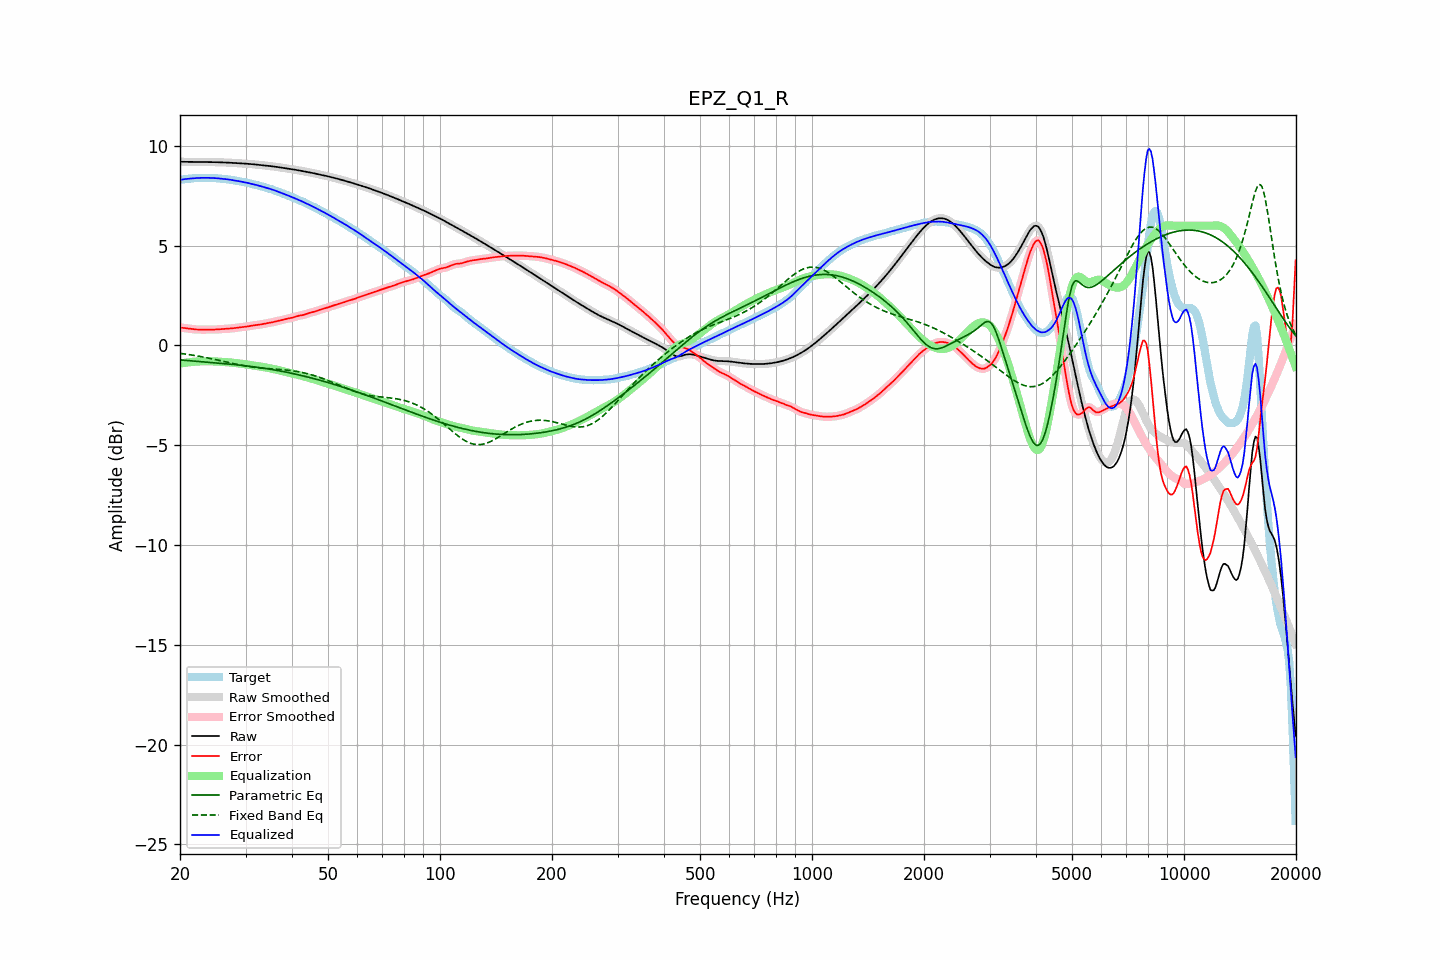

Values plotted in this chart, from the file beside it:
frequency, raw, error, smoothed, error_smoothed, equalization, parametric_eq, fixed_band_eq, equalized_raw, equalized_smoothed, target
20.00, 9.21, 0.90, 9.21, 0.90, -0.91, -0.72, -0.39, 8.30, 8.30, 8.31
20.20, 9.21, 0.89, 9.21, 0.89, -0.89, -0.73, -0.40, 8.31, 8.31, 8.31
20.40, 9.20, 0.88, 9.20, 0.88, -0.88, -0.74, -0.41, 8.32, 8.32, 8.32
20.61, 9.20, 0.87, 9.20, 0.87, -0.87, -0.74, -0.43, 8.34, 8.34, 8.33
20.81, 9.20, 0.86, 9.20, 0.86, -0.86, -0.75, -0.44, 8.34, 8.34, 8.34
21.02, 9.20, 0.85, 9.20, 0.85, -0.85, -0.76, -0.45, 8.35, 8.35, 8.35
21.23, 9.20, 0.84, 9.20, 0.84, -0.84, -0.76, -0.46, 8.36, 8.36, 8.36
21.44, 9.20, 0.83, 9.20, 0.83, -0.83, -0.77, -0.47, 8.37, 8.37, 8.37
21.66, 9.20, 0.82, 9.20, 0.82, -0.82, -0.78, -0.49, 8.38, 8.38, 8.38
21.87, 9.19, 0.81, 9.19, 0.81, -0.81, -0.78, -0.50, 8.38, 8.38, 8.39
22.09, 9.19, 0.80, 9.19, 0.80, -0.81, -0.79, -0.51, 8.39, 8.39, 8.39
22.31, 9.19, 0.80, 9.19, 0.80, -0.80, -0.80, -0.53, 8.39, 8.39, 8.40
22.54, 9.19, 0.80, 9.19, 0.80, -0.80, -0.80, -0.54, 8.40, 8.40, 8.40
22.76, 9.19, 0.80, 9.19, 0.80, -0.80, -0.81, -0.56, 8.40, 8.40, 8.40
22.99, 9.19, 0.80, 9.19, 0.80, -0.79, -0.81, -0.57, 8.40, 8.40, 8.40
23.22, 9.19, 0.80, 9.19, 0.80, -0.79, -0.82, -0.59, 8.40, 8.40, 8.40
23.45, 9.19, 0.80, 9.19, 0.80, -0.79, -0.83, -0.60, 8.40, 8.40, 8.40
23.69, 9.19, 0.80, 9.19, 0.79, -0.79, -0.83, -0.62, 8.40, 8.40, 8.40
23.92, 9.19, 0.79, 9.19, 0.79, -0.79, -0.84, -0.64, 8.40, 8.40, 8.40
24.16, 9.19, 0.79, 9.19, 0.79, -0.79, -0.85, -0.65, 8.40, 8.40, 8.40
24.40, 9.19, 0.79, 9.19, 0.79, -0.80, -0.85, -0.67, 8.39, 8.39, 8.40
24.65, 9.19, 0.80, 9.19, 0.80, -0.80, -0.86, -0.69, 8.39, 8.39, 8.39
24.89, 9.19, 0.80, 9.19, 0.80, -0.80, -0.87, -0.71, 8.38, 8.38, 8.39
25.14, 9.18, 0.80, 9.18, 0.80, -0.80, -0.87, -0.72, 8.38, 8.38, 8.38
25.39, 9.18, 0.81, 9.18, 0.81, -0.81, -0.88, -0.74, 8.37, 8.37, 8.37
25.65, 9.18, 0.82, 9.18, 0.82, -0.81, -0.89, -0.76, 8.36, 8.36, 8.36
25.91, 9.18, 0.82, 9.18, 0.82, -0.82, -0.90, -0.78, 8.36, 8.36, 8.35
26.16, 9.17, 0.83, 9.17, 0.83, -0.82, -0.90, -0.80, 8.35, 8.35, 8.35
26.43, 9.17, 0.83, 9.17, 0.83, -0.83, -0.91, -0.82, 8.34, 8.34, 8.34
26.69, 9.17, 0.84, 9.17, 0.84, -0.84, -0.92, -0.83, 8.33, 8.33, 8.33
26.96, 9.16, 0.84, 9.16, 0.84, -0.84, -0.92, -0.85, 8.32, 8.32, 8.32
27.23, 9.16, 0.85, 9.16, 0.85, -0.85, -0.93, -0.87, 8.31, 8.31, 8.31
27.50, 9.15, 0.85, 9.15, 0.86, -0.86, -0.94, -0.89, 8.30, 8.30, 8.30
27.77, 9.15, 0.86, 9.15, 0.86, -0.87, -0.95, -0.91, 8.28, 8.28, 8.28
28.05, 9.14, 0.87, 9.14, 0.87, -0.87, -0.96, -0.92, 8.27, 8.27, 8.27
28.33, 9.14, 0.88, 9.14, 0.88, -0.88, -0.96, -0.94, 8.26, 8.26, 8.25
28.62, 9.13, 0.89, 9.13, 0.89, -0.89, -0.97, -0.96, 8.24, 8.24, 8.24
28.90, 9.13, 0.91, 9.13, 0.90, -0.90, -0.98, -0.97, 8.23, 8.23, 8.22
29.19, 9.12, 0.91, 9.12, 0.91, -0.91, -0.99, -0.99, 8.21, 8.21, 8.21
29.48, 9.12, 0.92, 9.12, 0.92, -0.92, -1.00, -1.00, 8.20, 8.20, 8.20
29.78, 9.12, 0.93, 9.12, 0.93, -0.93, -1.01, -1.02, 8.18, 8.18, 8.18
30.08, 9.11, 0.94, 9.11, 0.94, -0.95, -1.02, -1.03, 8.16, 8.16, 8.17
30.38, 9.10, 0.95, 9.10, 0.95, -0.96, -1.03, -1.05, 8.15, 8.15, 8.15
30.68, 9.10, 0.97, 9.10, 0.97, -0.97, -1.04, -1.06, 8.13, 8.13, 8.13
30.99, 9.09, 0.98, 9.09, 0.98, -0.98, -1.05, -1.07, 8.11, 8.11, 8.11
31.30, 9.08, 1.00, 9.08, 1.00, -0.99, -1.06, -1.08, 8.09, 8.09, 8.09
31.61, 9.08, 1.01, 9.08, 1.01, -1.01, -1.07, -1.09, 8.07, 8.07, 8.07
31.93, 9.07, 1.02, 9.07, 1.02, -1.02, -1.08, -1.10, 8.05, 8.05, 8.05
32.24, 9.06, 1.03, 9.06, 1.03, -1.03, -1.09, -1.11, 8.03, 8.03, 8.03
32.57, 9.05, 1.04, 9.05, 1.04, -1.04, -1.10, -1.12, 8.01, 8.01, 8.01
32.89, 9.04, 1.05, 9.04, 1.05, -1.06, -1.11, -1.13, 7.99, 7.99, 7.99
33.22, 9.03, 1.07, 9.03, 1.07, -1.07, -1.13, -1.13, 7.97, 7.97, 7.97
33.55, 9.03, 1.08, 9.03, 1.08, -1.08, -1.14, -1.14, 7.94, 7.94, 7.94
33.89, 9.02, 1.10, 9.02, 1.10, -1.10, -1.15, -1.15, 7.92, 7.92, 7.91
34.23, 9.01, 1.12, 9.01, 1.12, -1.11, -1.16, -1.15, 7.90, 7.90, 7.89
34.57, 9.00, 1.13, 9.00, 1.13, -1.13, -1.18, -1.16, 7.87, 7.87, 7.87
34.92, 8.99, 1.14, 8.99, 1.14, -1.14, -1.19, -1.17, 7.85, 7.85, 7.85
35.27, 8.98, 1.16, 8.98, 1.16, -1.16, -1.20, -1.17, 7.82, 7.82, 7.83
35.62, 8.97, 1.17, 8.97, 1.17, -1.18, -1.22, -1.18, 7.79, 7.79, 7.80
35.97, 8.96, 1.20, 8.96, 1.19, -1.19, -1.23, -1.18, 7.77, 7.77, 7.77
... 635 more rows
